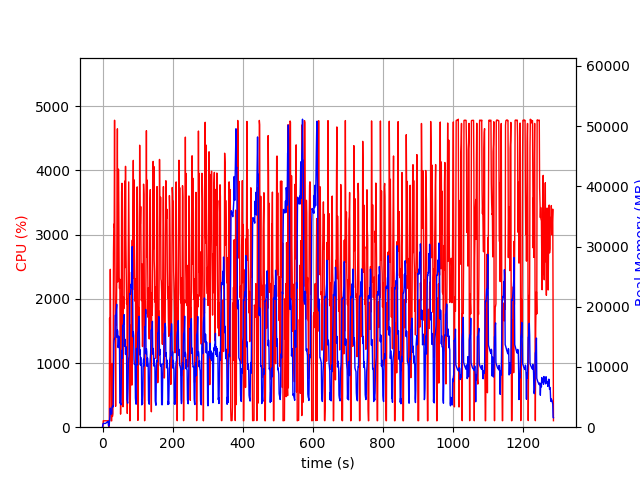

Values plotted in this chart, from the file beside it:
elapsed_time, nproc, cpu, mem_real, mem_virtual
3.600120544433594e-05, 1, 0.0, 3.762, 7.395
1.005, 4, 0.0, 465.3, 4257
2.013, 4, 100.2, 637.2, 4441
3.02, 4, 99.2, 622.8, 4441
4.029, 4, 100.2, 625.5, 4441
5.037, 4, 99.2, 629.9, 4441
6.045, 4, 99.3, 630.4, 4441
7.052, 4, 100.3, 629.4, 4441
8.059, 4, 100.3, 622.5, 4441
9.067, 4, 99.2, 642.4, 4441
10.07, 4, 100.1, 699.8, 4545
11.08, 4, 99.0, 751.8, 4545
12.09, 4, 100.0, 795.9, 4615
13.1, 4, 100.0, 848, 4695
14.11, 4, 99.1, 910.1, 4791
15.12, 4, 100.0, 946.1, 4791
16.13, 4, 100.0, 988.1, 4791
17.14, 2, 38.6, 202.4, 3593
18.15, 2, 0.0, 211.8, 226.1
19.16, 2, 0.0, 530.5, 4153
20.17, 2, 1700, 1096, 8394
21.18, 2, 1161, 1822, 9644
22.19, 2, 2460, 3161, 12460
23.21, 2, 1448, 2207, 13596
24.22, 2, 100.1, 2219, 13596
25.23, 2, 99.1, 2189, 13596
26.24, 2, 100.2, 2193, 13596
27.24, 2, 992.7, 3326, 16456
28.25, 2, 166.6, 3434, 16456
29.26, 2, 207.4, 3495, 16567
30.27, 2, 698.0, 3360, 16567
31.28, 2, 2707, 8901, 24304
32.29, 2, 3163, 13784, 30478
33.32, 2, 3122, 14673, 30478
34.34, 2, 4782, 14667, 30478
35.35, 2, 2555, 15001, 31914
36.36, 2, 1445, 18579, 39082
37.36, 2, 325.6, 18572, 39082
38.37, 2, 1958, 18685, 39105
39.38, 2, 1592, 19476, 39129
40.39, 2, 2196, 20405, 39223
41.39, 2, 3157, 14900, 39257
42.41, 2, 4649, 16141, 40117
43.42, 2, 2262, 15911, 40165
44.42, 2, 2788, 13227, 40165
45.44, 2, 4021, 13711, 40165
46.45, 2, 3449, 15117, 40165
47.47, 2, 2352, 13728, 40165
48.49, 2, 2161, 12924, 40165
49.49, 2, 2305, 4027, 40165
50.5, 2, 958.8, 4090, 40165
51.51, 2, 203.6, 3986, 40165
52.51, 2, 582.3, 3700, 40165
53.52, 2, 1758, 8268, 40165
54.53, 2, 3664, 11912, 40165
55.55, 2, 3800, 12764, 40165
56.56, 2, 3638, 11454, 40165
57.57, 2, 790.1, 16896, 40165
58.58, 2, 317.7, 16835, 40165
59.59, 2, 2030, 17037, 40165
... 1,214 more rows
